8-way image classification set "AIFactory_FruitQC" from GitHub (yuri0329/AIFactory_FruitQC); label vocabulary: apple fuji, mandarine hallabong, mandarine onjumilgam, pear chuhwang, pear singo, persimmon bansi, persimmon booyu, persimmon daebong.

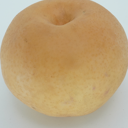
Label: pear singo

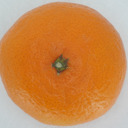
Label: mandarine onjumilgam

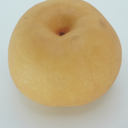
Label: pear chuhwang

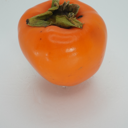
Label: persimmon daebong

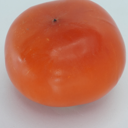
Label: persimmon bansi

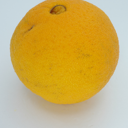
Label: mandarine hallabong
